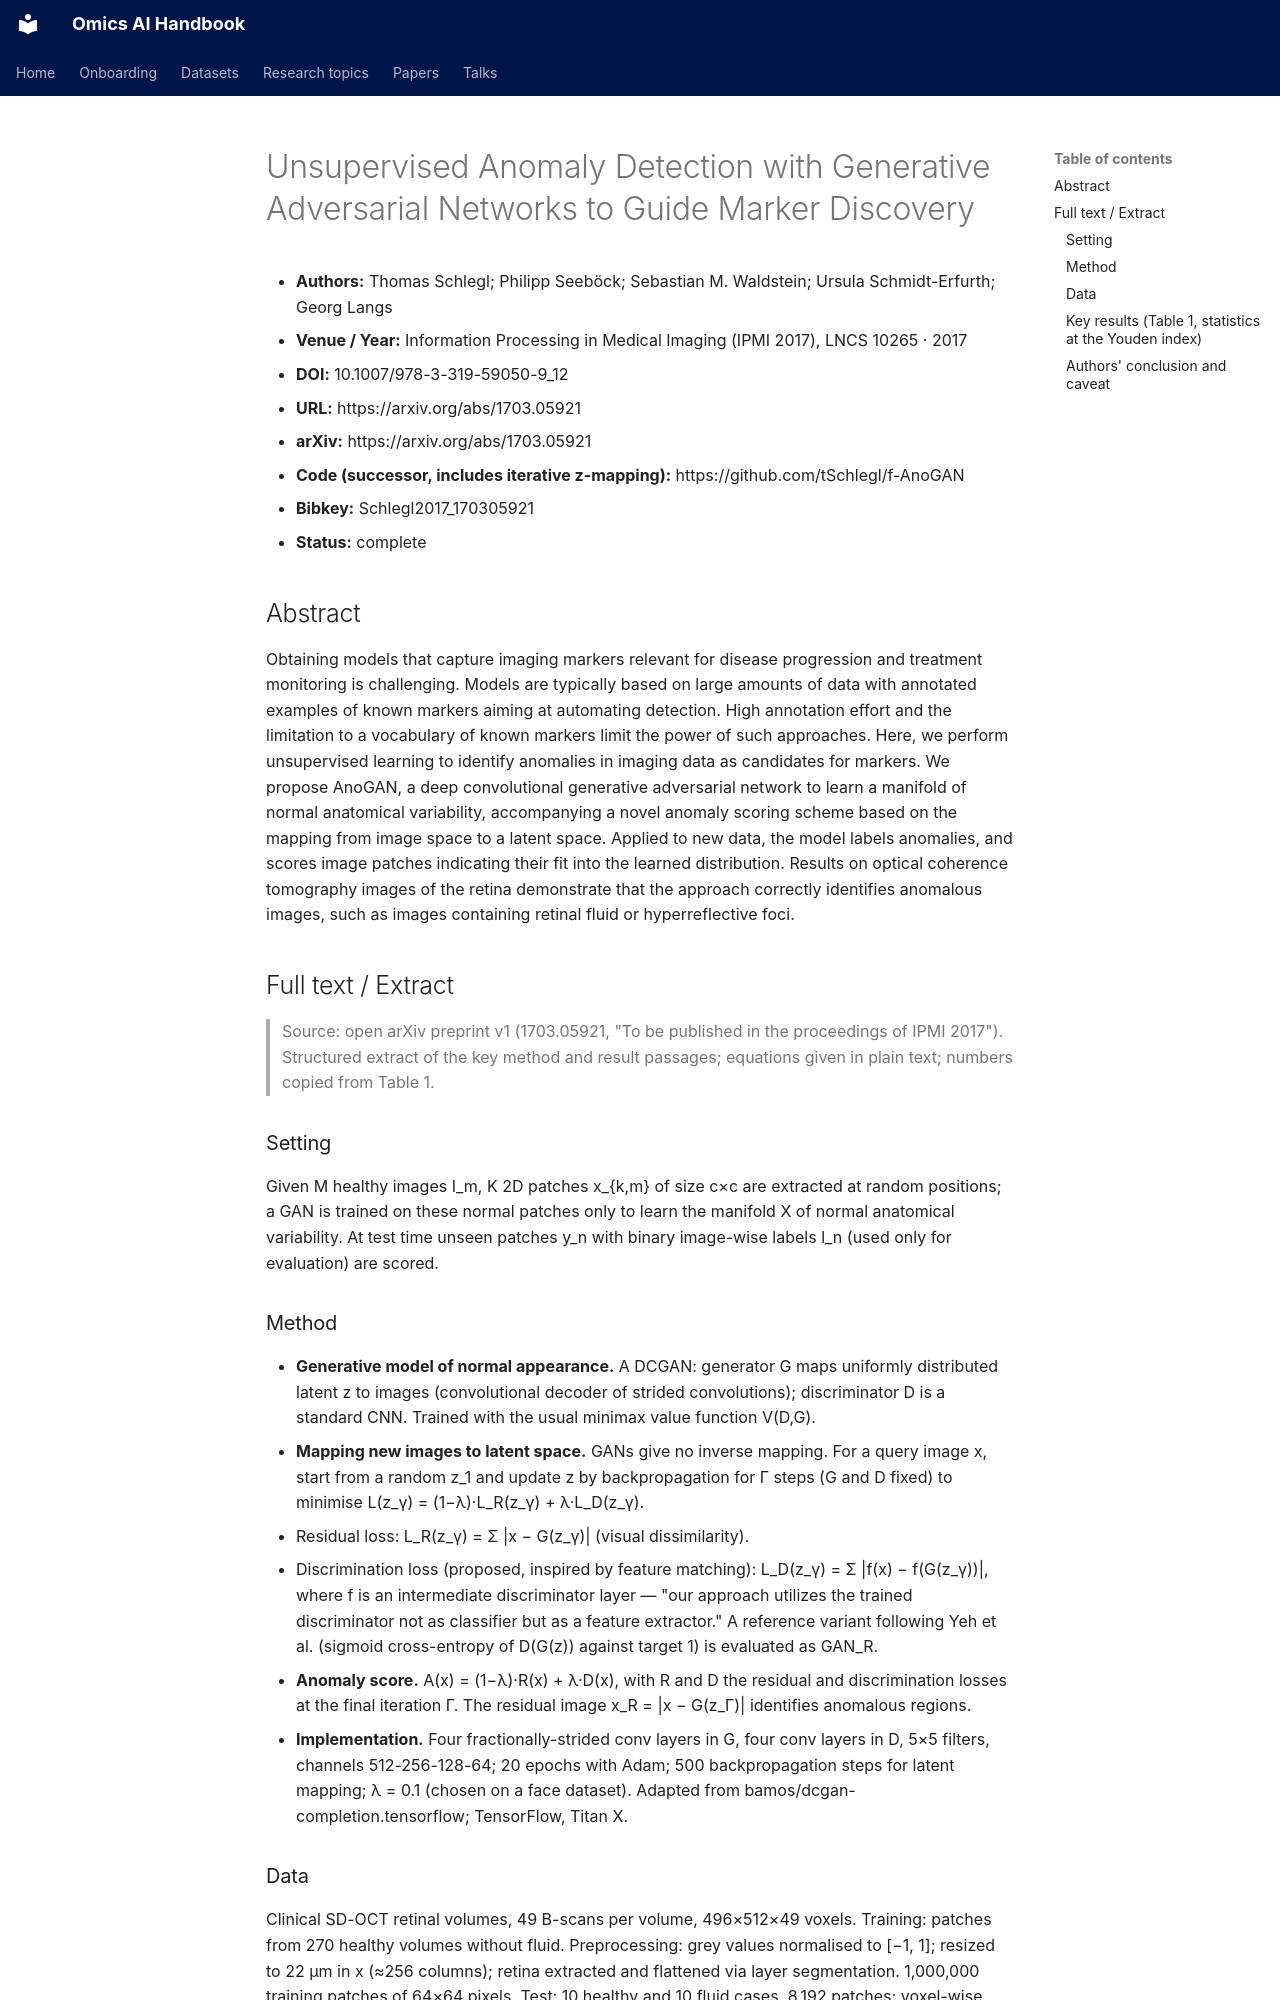

repository: jasonjin34/Medical_reading_material · page: papers/anogan-ipmi-2017/ai-ready/index.html · generator: mkdocs

<!--
AI-ready extract: clean, self-contained text meant to be pasted into an LLM context.
No images, no nav chrome. Full text for open sources; abstract + structured metadata for paywalled.
-->
# Unsupervised Anomaly Detection with Generative Adversarial Networks to Guide Marker Discovery

- **Authors:** Thomas Schlegl; Philipp Seeböck; Sebastian M. Waldstein; Ursula Schmidt-Erfurth; Georg Langs
- **Venue / Year:** Information Processing in Medical Imaging (IPMI 2017), LNCS 10265 · 2017
- **DOI:** 10.1007/978-3-319-59050-9_12
- **URL:** https://arxiv.org/abs/1703.05921
- **arXiv:** https://arxiv.org/abs/1703.05921
- **Code (successor, includes iterative z-mapping):** https://github.com/tSchlegl/f-AnoGAN
- **Bibkey:** Schlegl2017_170305921
- **Status:** complete

## Abstract
Obtaining models that capture imaging markers relevant for disease progression and treatment monitoring is challenging. Models are typically based on large amounts of data with annotated examples of known markers aiming at automating detection. High annotation effort and the limitation to a vocabulary of known markers limit the power of such approaches. Here, we perform unsupervised learning to identify anomalies in imaging data as candidates for markers. We propose AnoGAN, a deep convolutional generative adversarial network to learn a manifold of normal anatomical variability, accompanying a novel anomaly scoring scheme based on the mapping from image space to a latent space. Applied to new data, the model labels anomalies, and scores image patches indicating their fit into the learned distribution. Results on optical coherence tomography images of the retina demonstrate that the approach correctly identifies anomalous images, such as images containing retinal fluid or hyperreflective foci.

## Full text / Extract
> Source: open arXiv preprint v1 (1703.05921, "To be published in the proceedings of IPMI 2017"). Structured extract of the key method and result passages; equations given in plain text; numbers copied from Table 1.

### Setting
Given M healthy images I_m, K 2D patches x_{k,m} of size c×c are extracted at random positions; a GAN is trained on these normal patches only to learn the manifold X of normal anatomical variability. At test time unseen patches y_n with binary image-wise labels l_n (used only for evaluation) are scored.

### Method
- **Generative model of normal appearance.** A DCGAN: generator G maps uniformly distributed latent z to images (convolutional decoder of strided convolutions); discriminator D is a standard CNN. Trained with the usual minimax value function V(D,G).
- **Mapping new images to latent space.** GANs give no inverse mapping. For a query image x, start from a random z_1 and update z by backpropagation for Γ steps (G and D fixed) to minimise L(z_γ) = (1−λ)·L_R(z_γ) + λ·L_D(z_γ).
  - Residual loss: L_R(z_γ) = Σ |x − G(z_γ)| (visual dissimilarity).
  - Discrimination loss (proposed, inspired by feature matching): L_D(z_γ) = Σ |f(x) − f(G(z_γ))|, where f is an intermediate discriminator layer — "our approach utilizes the trained discriminator not as classifier but as a feature extractor." A reference variant following Yeh et al. (sigmoid cross-entropy of D(G(z)) against target 1) is evaluated as GAN_R.
- **Anomaly score.** A(x) = (1−λ)·R(x) + λ·D(x), with R and D the residual and discrimination losses at the final iteration Γ. The residual image x_R = |x − G(z_Γ)| identifies anomalous regions.
- **Implementation.** Four fractionally-strided conv layers in G, four conv layers in D, 5×5 filters, channels 512-256-128-64; 20 epochs with Adam; 500 backpropagation steps for latent mapping; λ = 0.1 (chosen on a face dataset). Adapted from bamos/dcgan-completion.tensorflow; TensorFlow, Titan X.
